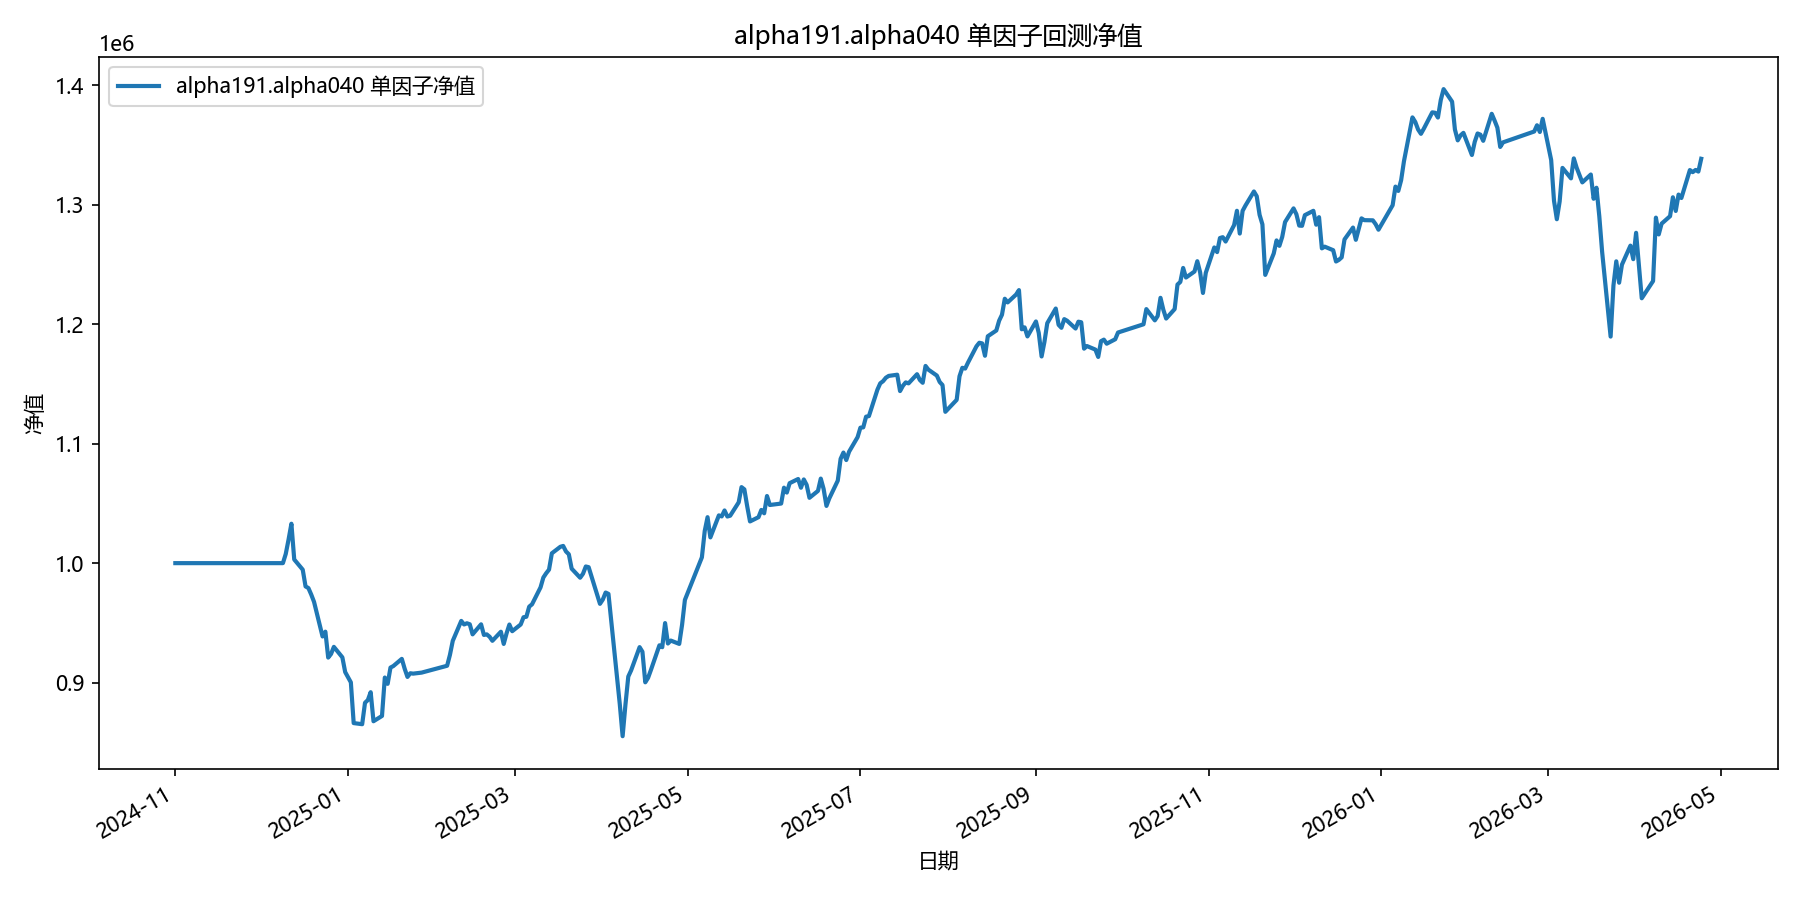

Source data for this figure (header and first rows):
date, equity
2024-11-01, 1000000
2024-11-04, 1000000
2024-11-05, 1000000
2024-11-06, 1000000
2024-11-07, 1000000
2024-11-08, 1000000
2024-11-11, 1000000
2024-11-12, 1000000
2024-11-13, 1000000
2024-11-14, 1000000
2024-11-15, 1000000
2024-11-18, 1000000
2024-11-19, 1000000
2024-11-20, 1000000
2024-11-21, 1000000
2024-11-22, 1000000
2024-11-25, 1000000
2024-11-26, 1000000
2024-11-27, 1000000
2024-11-28, 1000000
2024-11-29, 1000000
2024-12-02, 1000000
2024-12-03, 1000000
2024-12-04, 1000000
2024-12-05, 1000000
2024-12-06, 1000000
2024-12-09, 1000000
2024-12-10, 1007671
2024-12-11, 1019792
2024-12-12, 1032988
2024-12-13, 1003059
2024-12-16, 994542
2024-12-17, 980505
2024-12-18, 979178
2024-12-19, 973734
2024-12-20, 967564
2024-12-23, 938627
2024-12-24, 942644
2024-12-25, 920959
2024-12-26, 923971
2024-12-27, 929920
2024-12-30, 921149
2024-12-31, 908816
2025-01-02, 900231
2025-01-03, 866127
2025-01-06, 865199
2025-01-07, 883134
2025-01-08, 885406
2025-01-09, 891995
2025-01-10, 867676
2025-01-13, 872098
2025-01-14, 904262
2025-01-15, 898976
2025-01-16, 912584
2025-01-17, 913848
2025-01-20, 919889
2025-01-21, 911703
2025-01-22, 904772
2025-01-23, 907846
2025-01-24, 907519
... 299 more rows
